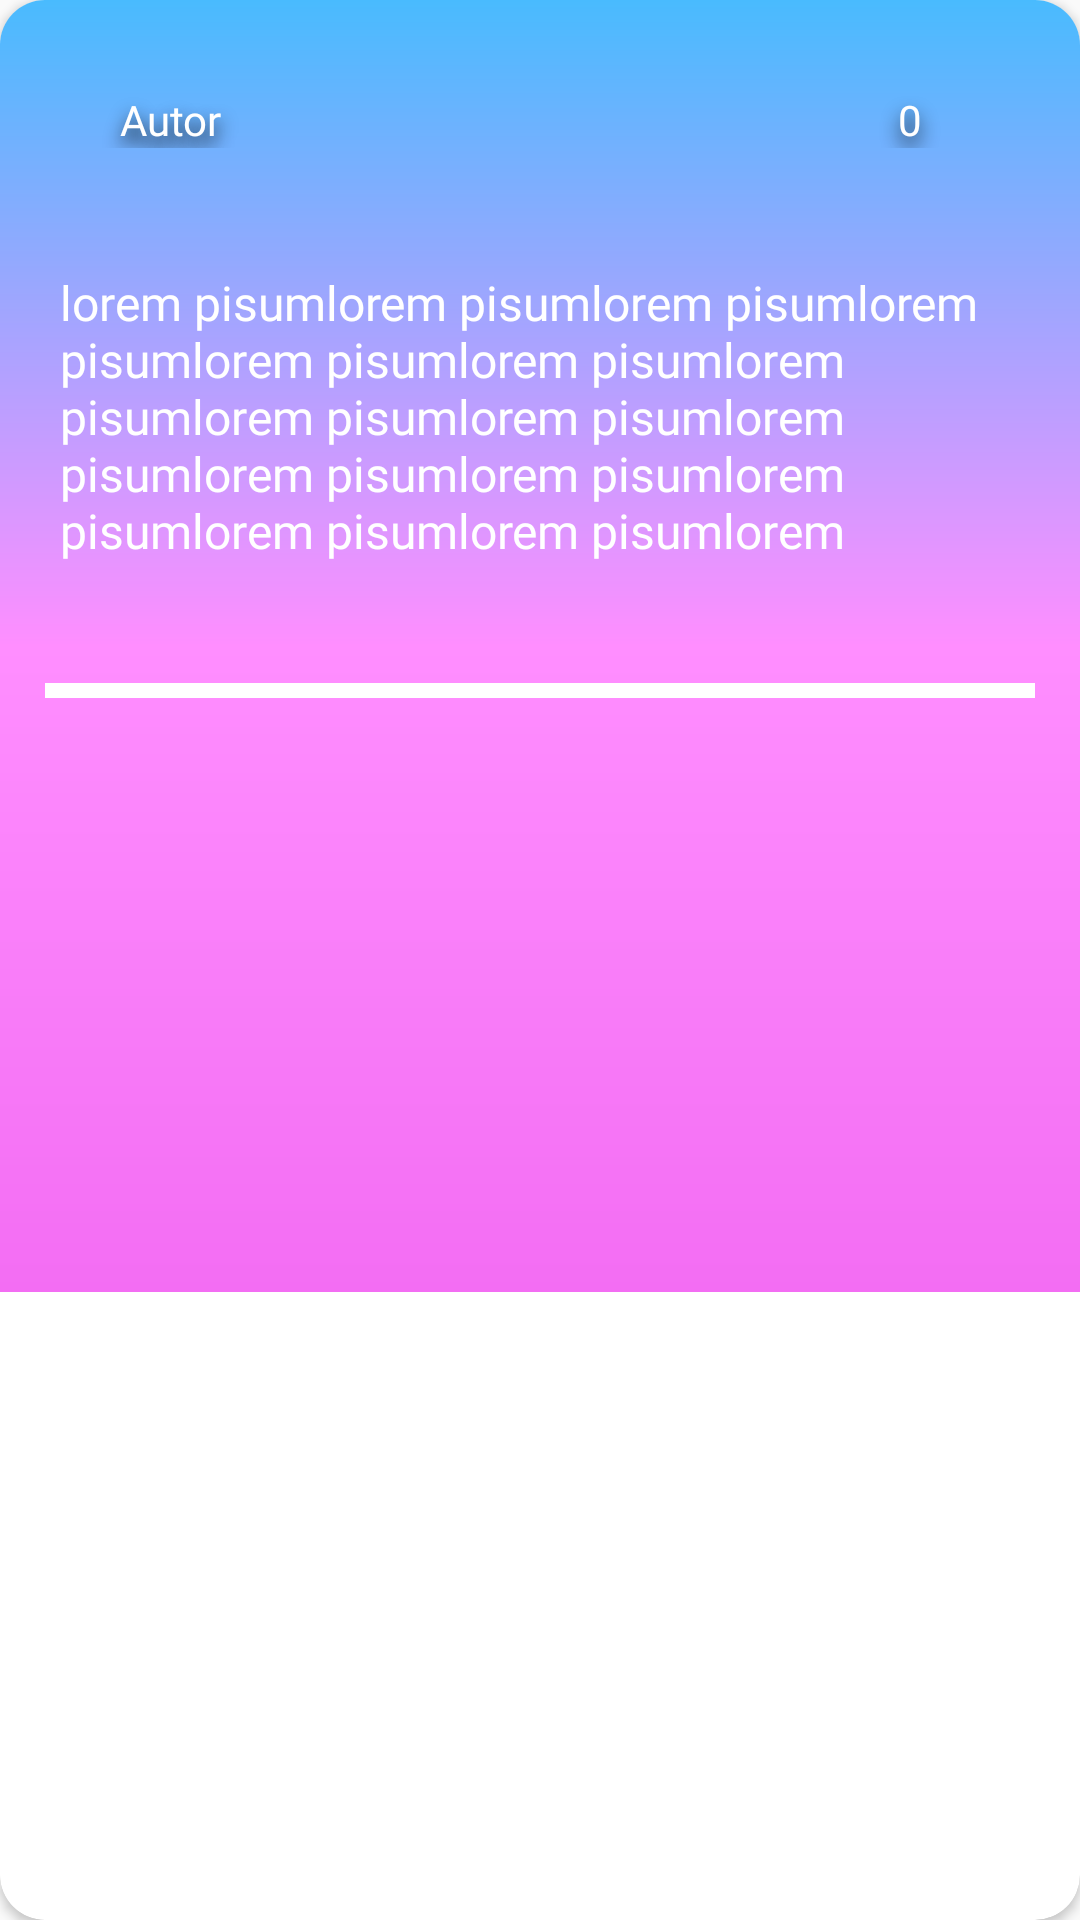

This screen was rendered from an Android layout file. Write that file and the resources it references.
<!-- AndroidManifest.xml: application theme Theme.AppCompat.Light.NoActionBar -->
<!-- res/layout/card_view_publicacion.xml -->
<?xml version="1.0" encoding="utf-8"?>
<androidx.cardview.widget.CardView xmlns:android="http://schemas.android.com/apk/res/android"
    xmlns:app="http://schemas.android.com/apk/res-auto"
    xmlns:tools="http://schemas.android.com/tools"
    android:layout_width="match_parent"
    android:layout_height="wrap_content"
    android:layout_marginStart="15dp"
    android:layout_marginEnd="15dp"
    android:layout_marginBottom="40dp"
    android:background="@android:color/transparent"
    app:cardCornerRadius="15dp">

    <LinearLayout
        android:layout_width="match_parent"
        android:layout_height="wrap_content"
        android:background="@drawable/degradado_publicaciones"
        android:orientation="vertical">

        <LinearLayout
            android:layout_width="370dp"
            android:layout_height="wrap_content"
            android:layout_gravity="center"
            android:layout_marginTop="10dp"
            android:orientation="horizontal">

            <TextView
                android:id="@+id/autor_publicacion"
                android:layout_width="match_parent"
                android:layout_height="wrap_content"
                android:layout_gravity="center"
                android:layout_weight="1"
                android:fontFamily="@font/gotham_bold"
                android:gravity="center"
                android:shadowColor="#E9000000"
                android:shadowDy="10"
                android:shadowRadius="15"
                android:text="Autor"
                android:textColor="#FFFFFF" />

            <com.google.android.material.imageview.ShapeableImageView
                android:id="@+id/foto_perfil_publicacion"
                android:layout_width="match_parent"
                android:layout_height="60dp"
                android:layout_gravity="center_horizontal"
                android:layout_weight="1"
                android:foregroundGravity="center"
                android:scaleType="fitXY"
                app:shapeAppearanceOverlay="@style/roundedImageViewRounded" />

            <TextView
                android:id="@+id/fecha_publicacion"
                android:layout_width="match_parent"
                android:layout_height="wrap_content"
                android:layout_gravity="center"
                android:layout_weight="1"
                android:fontFamily="@font/gotham_bold"
                android:shadowColor="#E9000000"
                android:shadowDy="10"
                android:shadowRadius="15"
                android:text="0"
                android:textAlignment="center"
                android:textColor="#FFFFFF" />

        </LinearLayout>

        <TextView
            android:id="@+id/txt_publicacion"
            android:layout_width="wrap_content"
            android:layout_height="wrap_content"
            android:layout_marginBottom="20dp"
            android:fontFamily="@font/gotham_bold_1"
            android:padding="20dp"
            android:shadowColor="#000000"
            android:text="lorem pisumlorem pisumlorem pisumlorem pisumlorem pisumlorem pisumlorem pisumlorem pisumlorem pisumlorem pisumlorem pisumlorem pisumlorem pisumlorem pisumlorem pisumlorem "
            android:textAlignment="textStart"
            android:textColor="#FFFFFF"
            android:textSize="16sp" />

        <View
            android:id="@+id/dividerPublicacion"
            android:layout_width="match_parent"
            android:layout_height="5dp"
            android:layout_marginStart="15dp"
            android:layout_marginEnd="15dp"
            android:background="?android:attr/listDivider"
            android:backgroundTint="#FFFFFF"
            android:backgroundTintMode="add"
            android:foregroundTint="#FFFFFF" />

        <ImageView
            android:id="@+id/img_publicacion"
            android:layout_width="match_parent"
            android:layout_height="178dp"
            android:layout_margin="10dp"
            android:layout_marginTop="10dp"
            android:layout_weight="1"
            tools:srcCompat="@tools:sample/backgrounds/scenic" />

        <LinearLayout
            android:layout_width="match_parent"
            android:layout_height="match_parent"
            android:orientation="horizontal">

        </LinearLayout>

    </LinearLayout>
</androidx.cardview.widget.CardView>
<!-- resources referenced by this layout -->
<resources>
  <!-- drawable degradado_publicaciones (drawable) -->
  <shape
      xmlns:android="http://schemas.android.com/apk/res/android"
      android:shape="rectangle">
  
      <gradient
          android:type="linear"
          android:startColor="#F36DF3"
          android:centerColor="#FF8EFF"
          android:endColor="#49BBFE"
          android:angle="90"
          />
  
  </shape>
  <style name="roundedImageViewRounded">
          <item name="cornerFamily">rounded</item>
          <item name="cornerSize">50%</item>
      </style>
</resources>
